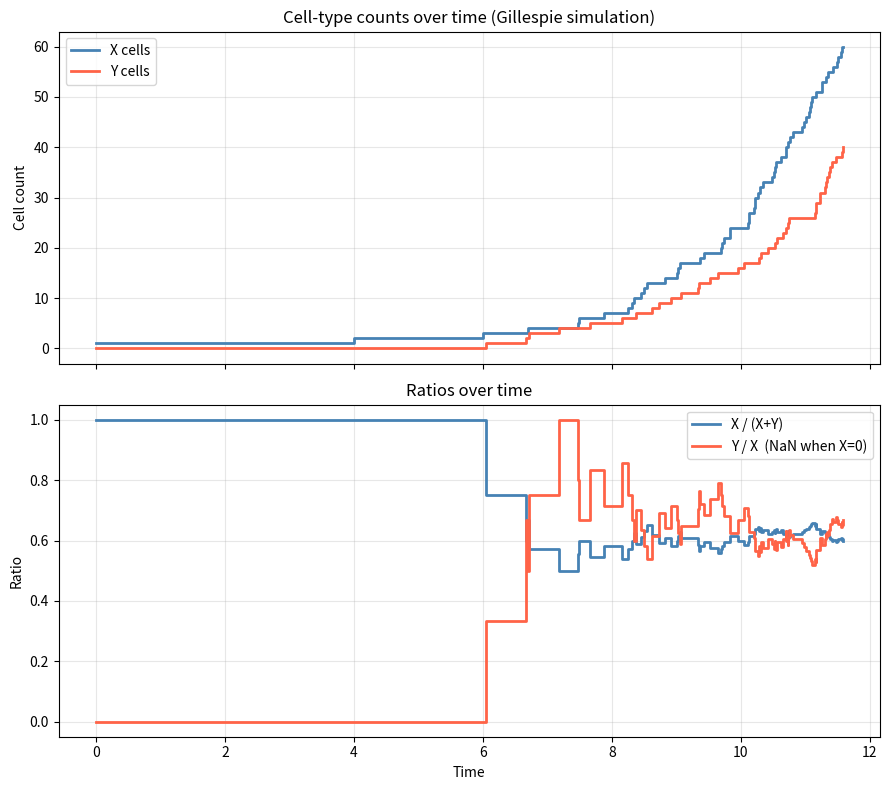
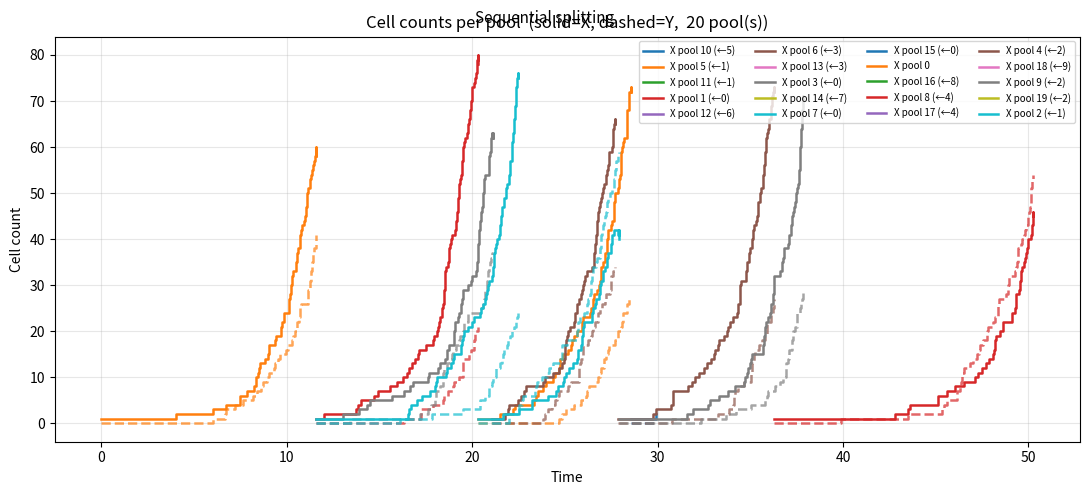
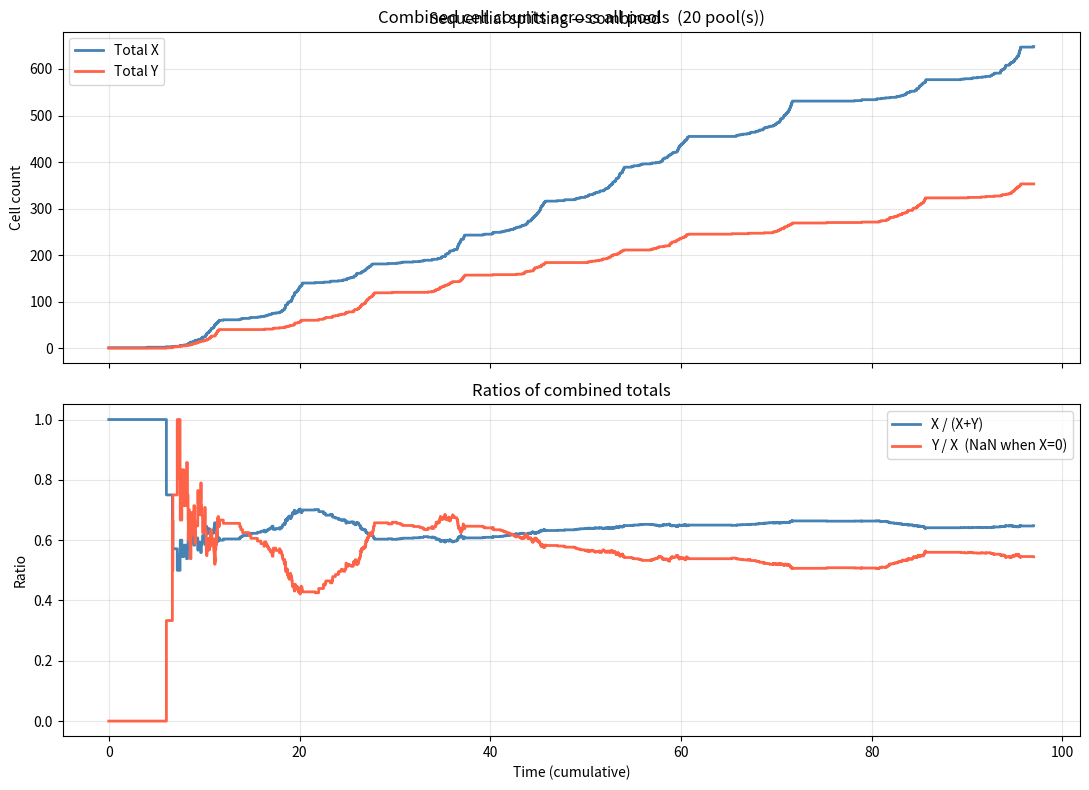

These charts were generated, in order, by the following Python code:
# Simulation scenario
# Two cell types - X, Y
# Initial population sizes are arguments to the function (default:
#   X=1, Y=0)
# A cell of type X can create a new X cell - such an event occurs
#   randomly with an exponential rate a
# A cell of type X can create a new Y cell - such an event occurs
#   randomly with an exponential rate b
# A cell of type Y can create a new X cell - such an event occurs
#   randomly with an exponential rate c
# A cell of type Y can create a new Y cell - such an event occurs
#   randomly with an exponential rate d
#
# All four distributions are independent.
# First step - track the counts of X, Y. Stop the process when
# the total number of cells reaches N (also an argument, default=100)
# Plot the counts of X and Y on the y-axis, and the time to event on
# the x-axis.

import csv
import heapq
import numpy as np
import matplotlib.pyplot as plt
from collections import deque


def simulate_cells(a=0.5, b=0.1, c=0.05, d=0.4, nx0=1, ny0=0, N=100, seed=None):
    """
    Gillespie simulation of two cell-type branching process.

    Events (each creates one additional cell):
        X -> X+X  rate a per X cell
        X -> X+Y  rate b per X cell
        Y -> Y+X  rate c per Y cell
        Y -> Y+Y  rate d per Y cell

    Parameters
    ----------
    a, b, c, d : float
        Per-cell division rates.
    nx0, ny0 : int
        Initial counts of X and Y cells.
    N : int
        Stop when total cells (nx + ny) reaches N.
    seed : int or None
        Random seed for reproducibility.

    Returns
    -------
    times, nx_trace, ny_trace : lists
        Event times and corresponding cell counts.
    """
    rng = np.random.default_rng(seed)

    nx, ny = nx0, ny0
    t = 0.0

    times     = [t]
    nx_trace  = [nx]
    ny_trace  = [ny]
    events    = ["initial"]   # no division event at t=0

    while nx + ny < N:
        # Total rates for each event type
        r_xx = a * nx   # X -> X+X
        r_xy = b * nx   # X -> X+Y
        r_yx = c * ny   # Y -> Y+X
        r_yy = d * ny   # Y -> Y+Y

        total_rate = r_xx + r_xy + r_yx + r_yy

        if total_rate == 0:
            break  # population extinct — cannot continue

        # Time to next event ~ Exp(total_rate)
        dt = rng.exponential(1.0 / total_rate)
        t += dt

        # Choose which event proportional to rates
        u = rng.uniform() * total_rate
        if u < r_xx:
            nx += 1
            event = "X->X"
        elif u < r_xx + r_xy:
            ny += 1
            event = "X->Y"
        elif u < r_xx + r_xy + r_yx:
            nx += 1
            event = "Y->X"
        else:
            ny += 1
            event = "Y->Y"

        times.append(t)
        nx_trace.append(nx)
        ny_trace.append(ny)
        events.append(event)

    return times, nx_trace, ny_trace, events


def simulate_with_splitting(a=0.5, b=0.1, c=0.05, d=0.4, nx0=1, ny0=0,
                             N=100, K=10, p=1.0, mode="sequential", seed=None):
    """
    Gillespie simulation with pool splitting.

    When a pool reaches K cells, one cell is selected (X with probability p,
    Y with probability 1-p) and removed; a new pool is seeded with that cell.
    The parent pool continues with K-1 cells.

    The process stops when the total number of cells across all pools exceeds N.

    Parameters
    ----------
    K    : int   — pool size that triggers a split.
    p    : float — probability that the transferred cell is type X.
    mode : str   — "sequential" (pools processed one at a time, local time axes)
                   "parallel"   (all pools advance on a shared global time axis).

    Returns
    -------
    list of dicts, one per pool:
        id, parent, times, nx_trace, ny_trace, events
    """
    rng = np.random.default_rng(seed)
    _next_id = [0]

    def new_id():
        i = _next_id[0]; _next_id[0] += 1; return i

    def make_pool(parent, nx, ny, t0=0.0):
        return dict(id=new_id(), parent=parent, nx=nx, ny=ny, t=t0,
                    times=[t0], nx_trace=[nx], ny_trace=[ny], events=["initial"])

    def draw_next(pool):
        """Draw (abs_time_of_next_event, event_label) for pool; None if extinct."""
        nx, ny = pool['nx'], pool['ny']
        r_xx, r_xy = a * nx, b * nx
        r_yx, r_yy = c * ny, d * ny
        total = r_xx + r_xy + r_yx + r_yy
        if total == 0:
            return None, None
        dt = rng.exponential(1.0 / total)
        u  = rng.uniform() * total
        if   u < r_xx:                 event = "X->X"
        elif u < r_xx + r_xy:          event = "X->Y"
        elif u < r_xx + r_xy + r_yx:   event = "Y->X"
        else:                          event = "Y->Y"
        return pool['t'] + dt, event

    def apply_event(pool, t, event):
        pool['t'] = t
        if event in ("X->X", "Y->X"):
            pool['nx'] += 1
        else:
            pool['ny'] += 1
        pool['times'].append(t)
        pool['nx_trace'].append(pool['nx'])
        pool['ny_trace'].append(pool['ny'])
        pool['events'].append(event)

    def do_split(pool):
        """Remove one cell from pool; return new child pool seeded with it."""
        nx, ny = pool['nx'], pool['ny']
        if   nx == 0: cell = "Y"
        elif ny == 0: cell = "X"
        else:         cell = "X" if rng.uniform() < p else "Y"
        if cell == "X":
            pool['nx'] -= 1;  child = make_pool(pool['id'], 1, 0, pool['t'])
        else:
            pool['ny'] -= 1;  child = make_pool(pool['id'], 0, 1, pool['t'])
        # record the split in the parent's trace
        pool['times'].append(pool['t'])
        pool['nx_trace'].append(pool['nx'])
        pool['ny_trace'].append(pool['ny'])
        pool['events'].append(f"split->{cell}")
        return child

    # ── global counters and trajectory ───────────────────────────────────────
    total_cells = nx0 + ny0
    total_X     = nx0          # running sum of X across all pools
    total_Y     = ny0          # running sum of Y across all pools
    all_pools   = []
    traj_x      = [0]          # x-axis values (event index or time)
    traj_X      = [total_X]
    traj_Y      = [total_Y]

    def record(x_val):
        traj_x.append(x_val)
        traj_X.append(total_X)
        traj_Y.append(total_Y)

    # ── Sequential mode ───────────────────────────────────────────────────────
    # Each pool runs until it either reaches K (splits) or goes extinct.
    # After a split the parent goes BACK onto the queue so it continues growing.
    # Only pools that go extinct or are still queued when N is reached are final.
    if mode == "sequential":
        queue       = deque([make_pool(None, nx0, ny0)])
        global_time = 0.0

        while queue and total_cells <= N:
            pool = queue.popleft()

            while pool['nx'] + pool['ny'] < K and total_cells <= N:
                prev_t = pool['t']
                t, event = draw_next(pool)
                if event is None:
                    break                           # pool extinct
                apply_event(pool, t, event)
                global_time += t - prev_t           # accumulate inter-event time
                total_cells += 1
                if event in ("X->X", "Y->X"):
                    total_X += 1
                else:
                    total_Y += 1
                record(global_time)

            if pool['nx'] + pool['ny'] >= K and total_cells <= N:
                child = do_split(pool)
                queue.append(child)                 # child grows independently
                queue.append(pool)                  # parent continues — BUG FIX
            else:
                all_pools.append(pool)              # extinct or limit reached

        all_pools.extend(queue)                     # capture pools still waiting
        traj = {'x': traj_x, 'total_X': traj_X, 'total_Y': traj_Y,
                'xlabel': 'Time (cumulative)'}

    # ── Parallel mode ─────────────────────────────────────────────────────────
    elif mode == "parallel":
        root     = make_pool(None, nx0, ny0)
        pool_map = {root['id']: root}
        heap     = []   # (next_event_time, pool_id, event_label)

        t, event = draw_next(root)
        if t is not None:
            heapq.heappush(heap, (t, root['id'], event))

        while heap and total_cells <= N:
            t, pid, event = heapq.heappop(heap)
            pool = pool_map[pid]

            apply_event(pool, t, event)
            total_cells += 1
            if event in ("X->X", "Y->X"):
                total_X += 1
            else:
                total_Y += 1
            record(t)

            if pool['nx'] + pool['ny'] >= K:
                child = do_split(pool)
                pool_map[child['id']] = child
                nt, ne = draw_next(child)
                if nt is not None:
                    heapq.heappush(heap, (nt, child['id'], ne))

            nt, ne = draw_next(pool)
            if nt is not None:
                heapq.heappush(heap, (nt, pid, ne))

        all_pools = list(pool_map.values())
        traj = {'x': traj_x, 'total_X': traj_X, 'total_Y': traj_Y,
                'xlabel': 'Time'}

    else:
        raise ValueError(f"mode must be 'sequential' or 'parallel', got {mode!r}")

    return {'pools': all_pools, 'traj': traj}


def save_csv_split(result, path="simulation_split.csv"):
    pools = result['pools']
    with open(path, "w", newline="") as f:
        writer = csv.writer(f)
        writer.writerow(["pool_id", "parent_id", "time", "X", "Y", "event"])
        for pool in pools:
            pid = pool['id']
            par = pool['parent'] if pool['parent'] is not None else ""
            for row in zip(pool['times'], pool['nx_trace'], pool['ny_trace'], pool['events']):
                writer.writerow([pid, par, *row])
    total_rows = sum(len(p['times']) for p in pools)
    print(f"Saved {total_rows} rows across {len(pools)} pools to {path}")


def plot_simulation_split(result):
    """Single-panel plot of cell counts per pool for the split simulation."""
    pools   = result['pools']
    cmap    = plt.get_cmap("tab10")
    n_pools = len(pools)

    fig, ax = plt.subplots(figsize=(11, 5))

    for i, pool in enumerate(pools):
        col   = cmap(i % 10)
        pid   = pool['id']
        label = f"pool {pid}" + (f" (←{pool['parent']})" if pool['parent'] is not None else "")

        nx = np.array(pool['nx_trace'], dtype=float)
        ny = np.array(pool['ny_trace'], dtype=float)

        ax.step(pool['times'], nx, where="post", color=col, lw=1.8,
                label=f"X {label}")
        ax.step(pool['times'], ny, where="post", color=col, lw=1.8,
                ls="--", alpha=0.7)

    ax.set_xlabel("Time")
    ax.set_ylabel("Cell count")
    ax.set_title(f"Cell counts per pool  (solid=X, dashed=Y,  {n_pools} pool(s))")
    ax.legend(fontsize=7, ncol=max(1, n_pools // 5))
    ax.grid(True, alpha=0.3)

    plt.tight_layout()
    return fig


def plot_combined_split(result):
    """
    Two-panel plot of combined totals across all pools.
    Panel 1: total X and Y counts.
    Panel 2: X/(X+Y) and Y/X ratios (Y/X is NaN when X=0).
    """
    traj    = result['traj']
    n_pools = len(result['pools'])

    nx    = np.array(traj['total_X'], dtype=float)
    ny    = np.array(traj['total_Y'], dtype=float)
    total = nx + ny
    ratio_x  = np.where(total > 0, nx / total, np.nan)
    ratio_yx = np.where(nx    > 0, ny / nx,    np.nan)

    fig, (ax1, ax2) = plt.subplots(2, 1, figsize=(11, 8), sharex=True)

    ax1.step(traj['x'], nx, where="post", color="steelblue", lw=2, label="Total X")
    ax1.step(traj['x'], ny, where="post", color="tomato",    lw=2, label="Total Y")
    ax1.set_ylabel("Cell count")
    ax1.set_title(f"Combined cell counts across all pools  ({n_pools} pool(s))")
    ax1.legend()
    ax1.grid(True, alpha=0.3)

    ax2.step(traj['x'], ratio_x,  where="post", color="steelblue", lw=2, label="X / (X+Y)")
    ax2.step(traj['x'], ratio_yx, where="post", color="tomato",    lw=2, label="Y / X  (NaN when X=0)")
    ax2.set_xlabel(traj['xlabel'])
    ax2.set_ylabel("Ratio")
    ax2.set_title("Ratios of combined totals")
    ax2.legend()
    ax2.grid(True, alpha=0.3)

    plt.tight_layout()
    return fig


def save_csv(times, nx_trace, ny_trace, events, path="simulation.csv"):
    with open(path, "w", newline="") as f:
        writer = csv.writer(f)
        writer.writerow(["time", "X", "Y", "event"])
        for row in zip(times, nx_trace, ny_trace, events):
            writer.writerow(row)
    print(f"Saved {len(times)} rows to {path}")


def plot_simulation(times, nx_trace, ny_trace):
    nx = np.array(nx_trace, dtype=float)
    ny = np.array(ny_trace, dtype=float)
    total = nx + ny

    # X/(X+Y): undefined only if total == 0 (only at t=0 if both start at 0)
    ratio_x = np.where(total > 0, nx / total, np.nan)

    # Y/X: undefined when nx == 0; use NaN so the line breaks naturally
    ratio_yx = np.where(nx > 0, ny / nx, np.nan)

    fig, (ax1, ax2) = plt.subplots(2, 1, figsize=(9, 8), sharex=True)

    # ── Panel 1: raw counts ───────────────────────────────────────────────────
    ax1.step(times, nx_trace, where="post", color="steelblue", lw=2, label="X cells")
    ax1.step(times, ny_trace, where="post", color="tomato",    lw=2, label="Y cells")
    ax1.set_ylabel("Cell count")
    ax1.set_title("Cell-type counts over time (Gillespie simulation)")
    ax1.legend()
    ax1.grid(True, alpha=0.3)

    # ── Panel 2: ratios ───────────────────────────────────────────────────────
    ax2.step(times, ratio_x,  where="post", color="steelblue", lw=2, label="X / (X+Y)")
    ax2.step(times, ratio_yx, where="post", color="tomato",    lw=2, label="Y / X  (NaN when X=0)")
    ax2.set_xlabel("Time")
    ax2.set_ylabel("Ratio")
    ax2.set_title("Ratios over time")
    ax2.legend()
    ax2.grid(True, alpha=0.3)

    plt.tight_layout()
    return fig


# ── Demo run ──────────────────────────────────────────────────────────────────
if __name__ == "__main__":
    # --- single-pool simulation ---
    times, nx_trace, ny_trace, events = simulate_cells(
        a=0.5, b=0.1, c=0.05, d=0.4,
        nx0=1, ny0=0, N=100, seed=42
    )
    print(f"Final counts : X={nx_trace[-1]}, Y={ny_trace[-1]}")
    print(f"Total events : {len(times) - 1}")
    print(f"Elapsed time : {times[-1]:.4f}")
    save_csv(times, nx_trace, ny_trace, events, path="simulation.csv")
    plot_simulation(times, nx_trace, ny_trace)

    # --- split simulation (sequential) ---
    print("\n── Sequential splitting ──")
    pools_seq = simulate_with_splitting(
        a=0.5, b=0.1, c=0.05, d=0.4,
        nx0=1, ny0=0, N=1000, K=100, p=1,
        mode="sequential", seed=42
    )
    print(f"Pools created : {len(pools_seq['pools'])}")
    save_csv_split(pools_seq, path="simulation_split_seq.csv")
    plot_simulation_split(pools_seq)
    plt.suptitle("Sequential splitting", fontsize=11)
    plot_combined_split(pools_seq)
    plt.suptitle("Sequential splitting — combined", fontsize=11)

    # --- split simulation (parallel) ---
    # print("\n── Parallel splitting ──")
    # pools_par = simulate_with_splitting(
    #     a=0.5, b=0.1, c=0.05, d=0.4,
    #     nx0=1, ny0=0, N=100, K=10, p=0.5,
    #     mode="parallel", seed=42
    # )
    # print(f"Pools created : {len(pools_par)}")
    # save_csv_split(pools_par, path="simulation_split_par.csv")
    # plot_simulation_split(pools_par)
    # plt.suptitle("Parallel splitting", fontsize=11)

    plt.show()
